Photos from the image-classification dataset "半导体芯片表面缺陷检测(预处理后)" in the GitHub repository Baird-Li/Lizhipeng1. Its 4 classes are: ZF scratch, broken, pin break, scratch.

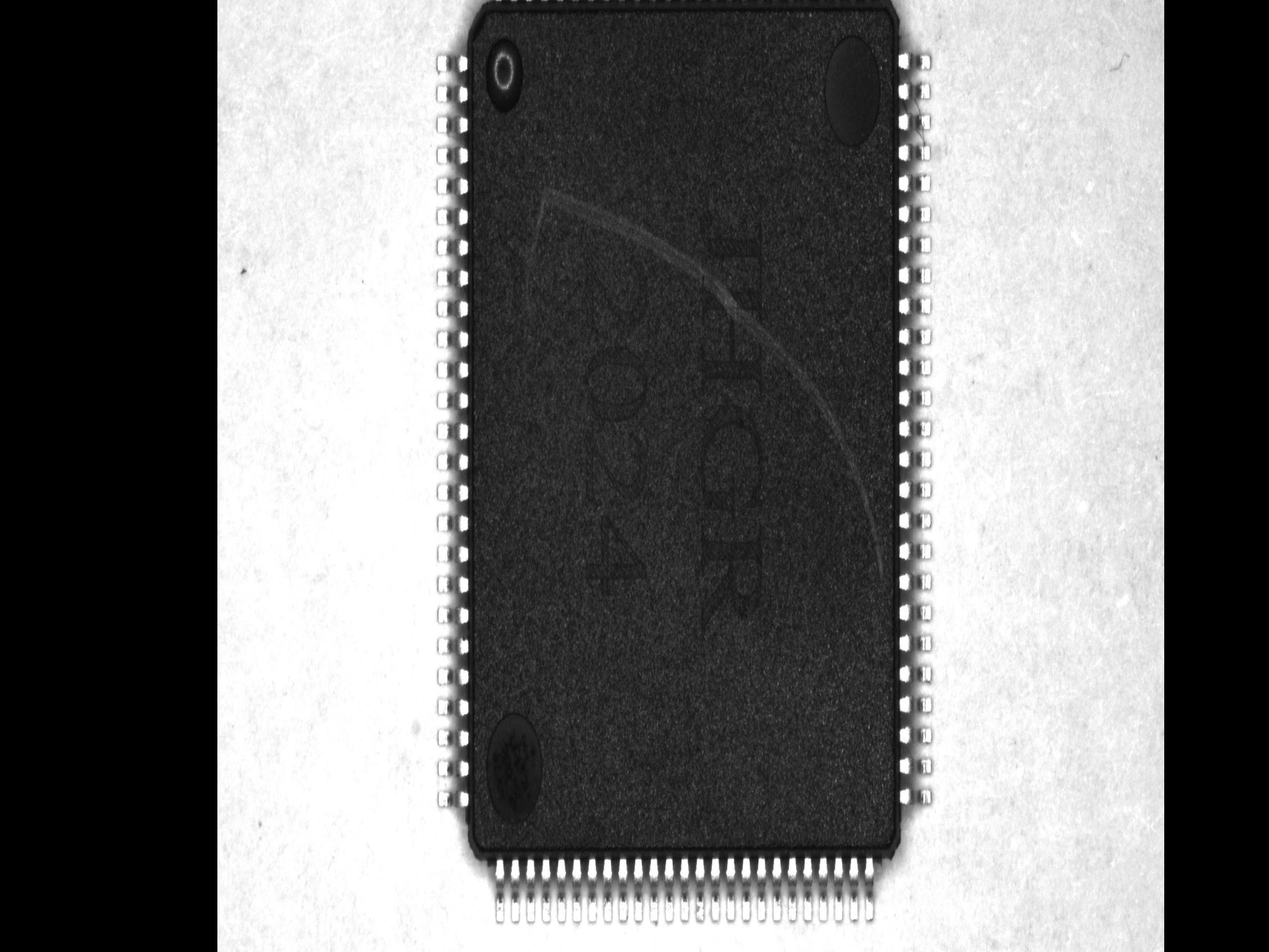
Label: scratch

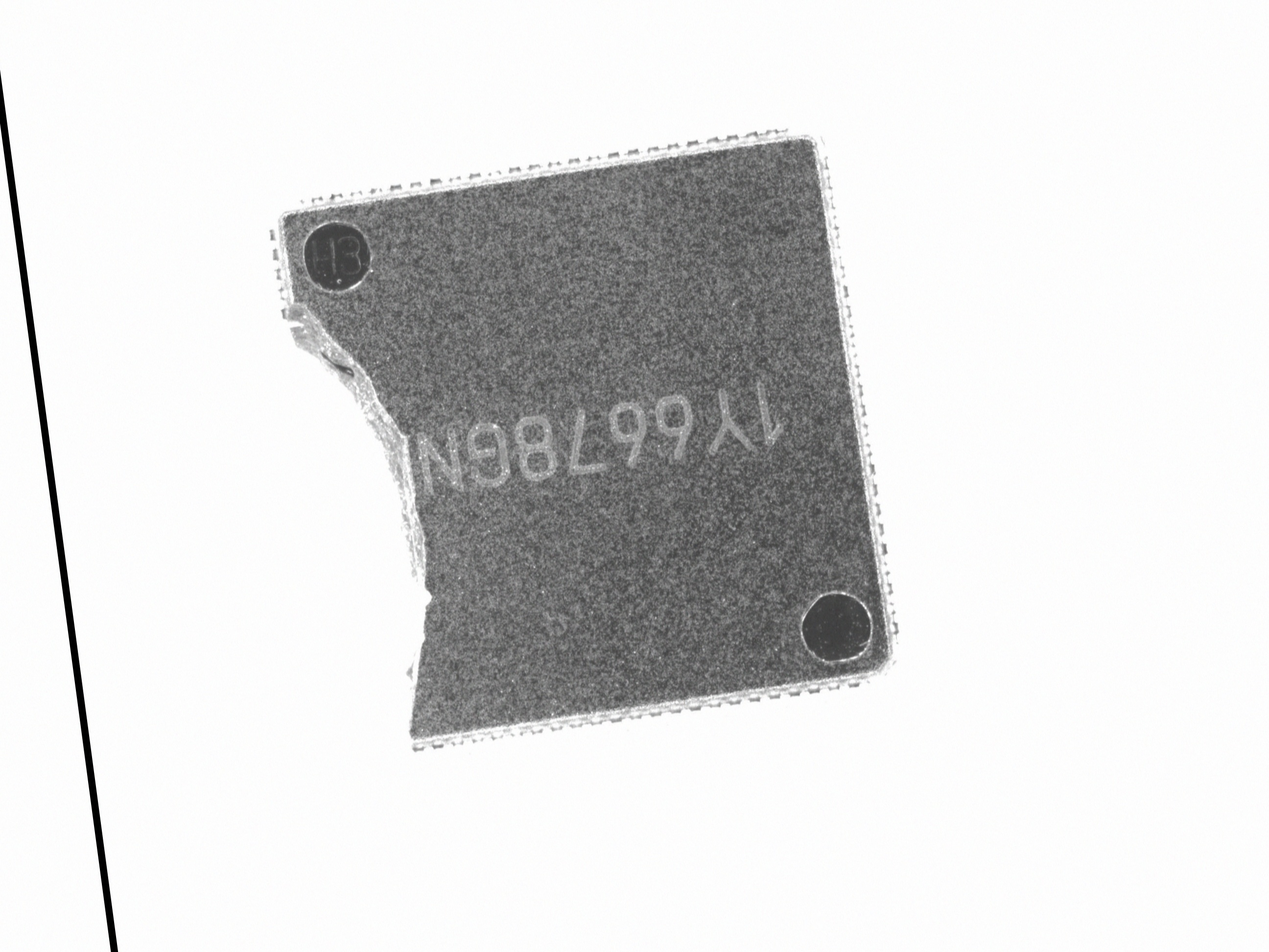
Label: broken

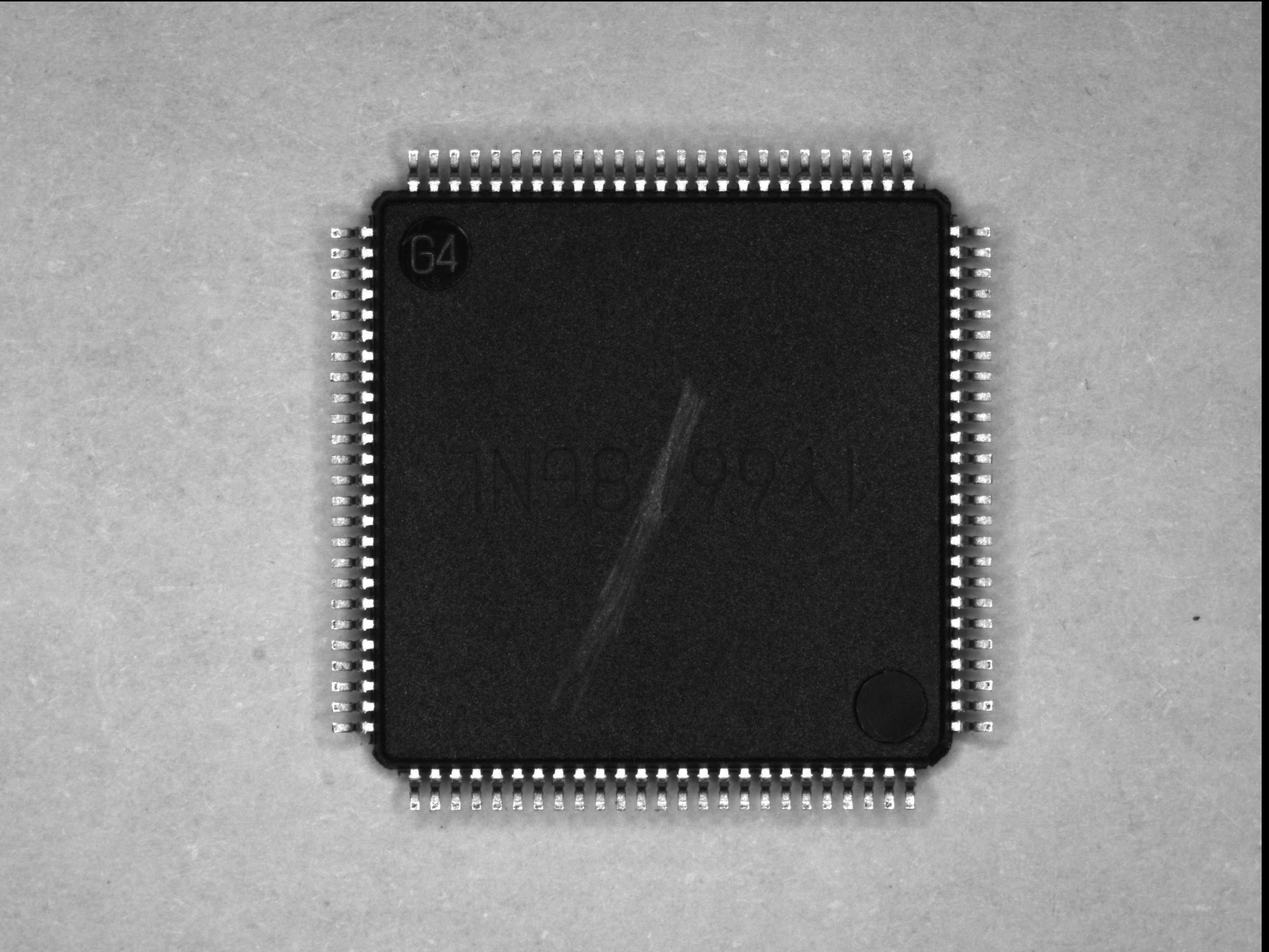
Label: scratch

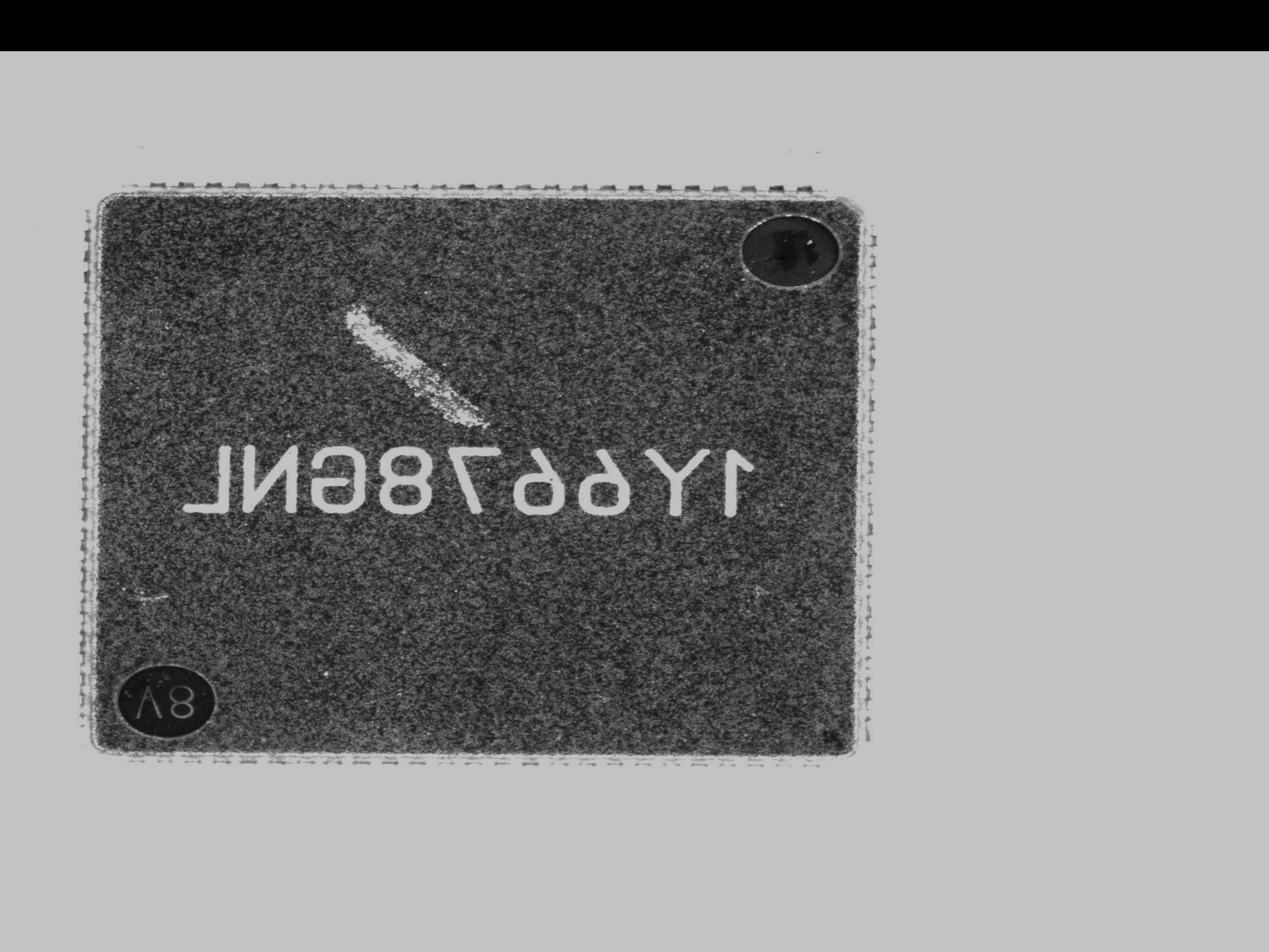
Label: ZF scratch

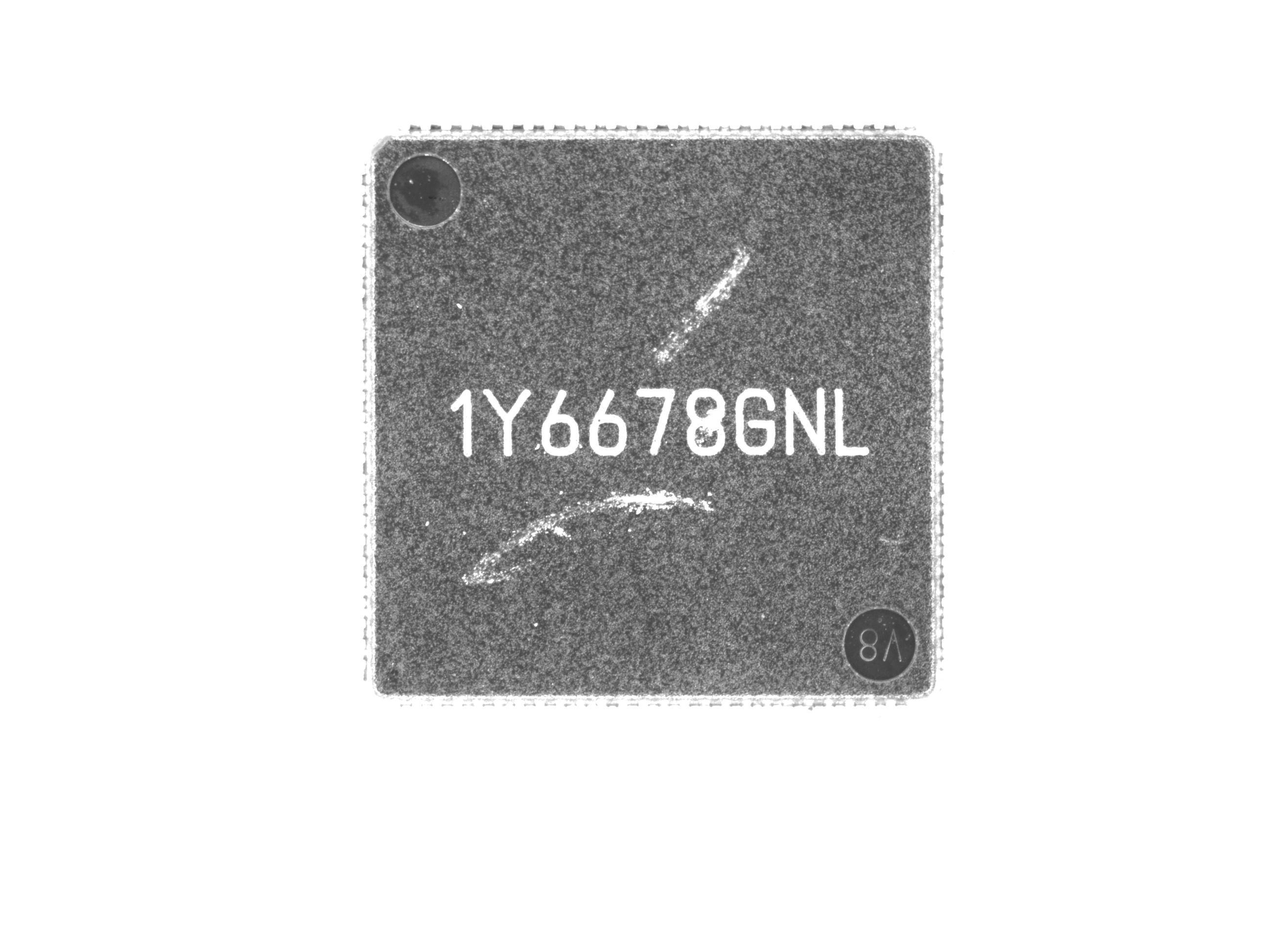
Label: ZF scratch

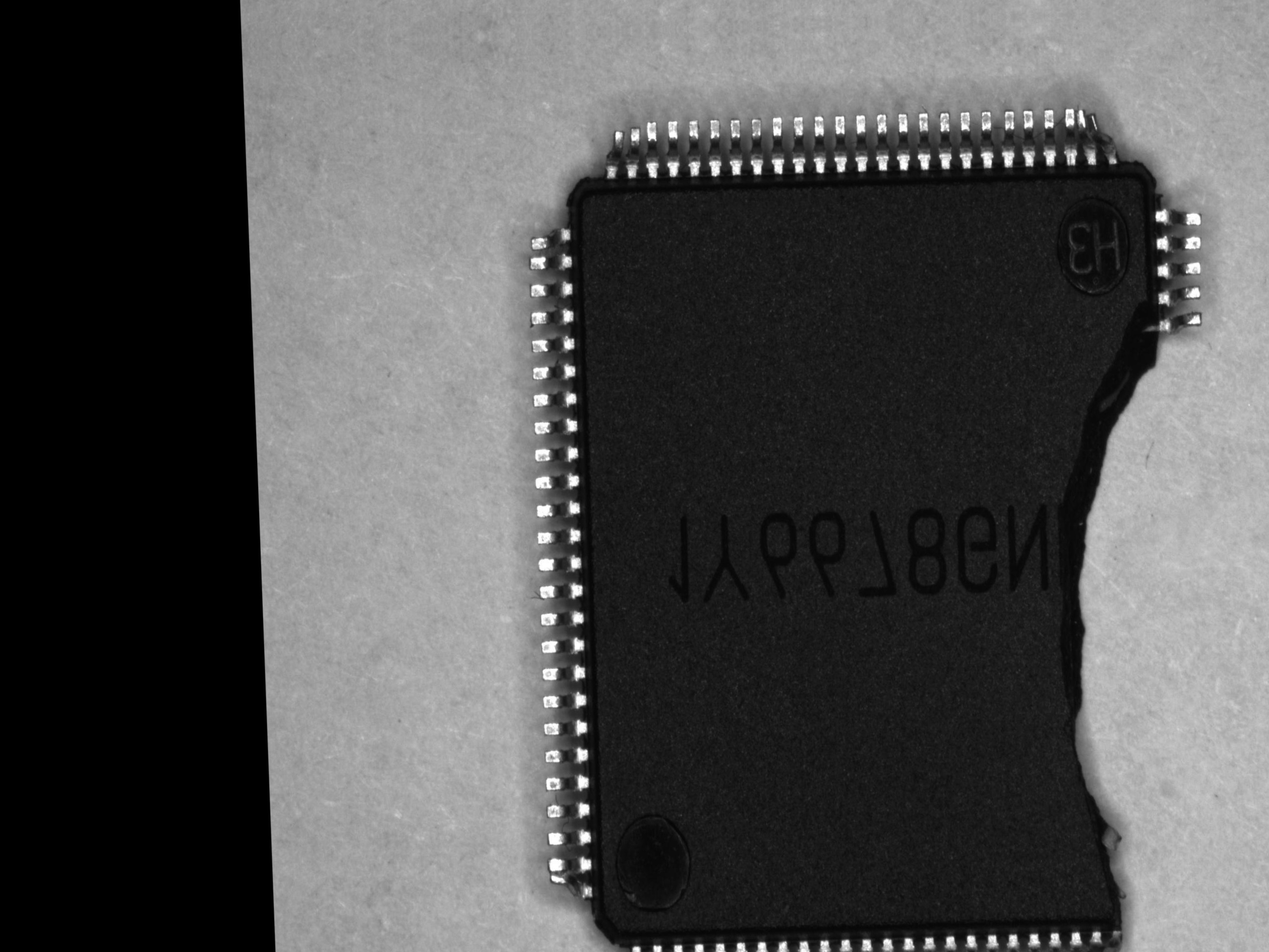
Label: pin break
